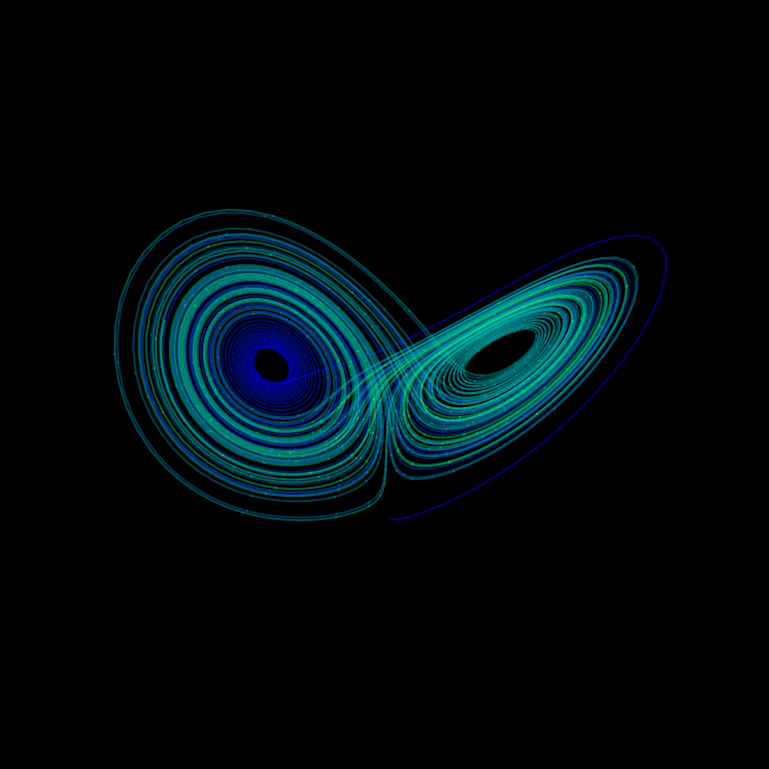

This figure's Python source:
import numpy as np
from scipy.integrate import solve_ivp
import matplotlib.pyplot as plt
from mpl_toolkits.mplot3d import Axes3D

WIDTH, HEIGHT, DPI = 1000, 750, 100

# Lorenz paramters and initial conditions.
sigma, beta, rho = 10, 2.667, 28
u0, v0, w0 = 0, 1, 1.05

# Maximum time point and total number of time points.
tmax, n = 100, 10000

def lorenz(t, X, sigma, beta, rho):
    """The Lorenz equations."""
    u, v, w = X
    up = -sigma*(u - v)
    vp = rho*u - v - u*w
    wp = -beta*w + u*v
    return up, vp, wp

# Integrate the Lorenz equations.
soln = solve_ivp(lorenz, (0, tmax), (u0, v0, w0), args=(sigma, beta, rho), dense_output=True)

# Interpolate solution onto the time grid, t.
t = np.linspace(0, tmax, n)
x, y, z = soln.sol(t)

# Plot the Lorenz attractor using a Matplotlib 3D projection.
fig = plt.figure(facecolor='k', figsize=(WIDTH/DPI, HEIGHT/DPI))
ax = fig.add_subplot(projection='3d')
ax.set_facecolor('k')
fig.subplots_adjust(left=0, right=1, bottom=0, top=1)

# Make the line multi-coloured by plotting it in segments of length s which
# change in colour across the whole time series.
s = 10
cmap = plt.cm.winter
for i in range(0,n-s,s):
    ax.plot(x[i:i+s+1], y[i:i+s+1], z[i:i+s+1], color=cmap(i/n), alpha=0.4)

# Remove all the axis clutter, leaving just the curve.
ax.set_axis_off()

plt.savefig('lorenz.png', dpi=DPI)
plt.show()